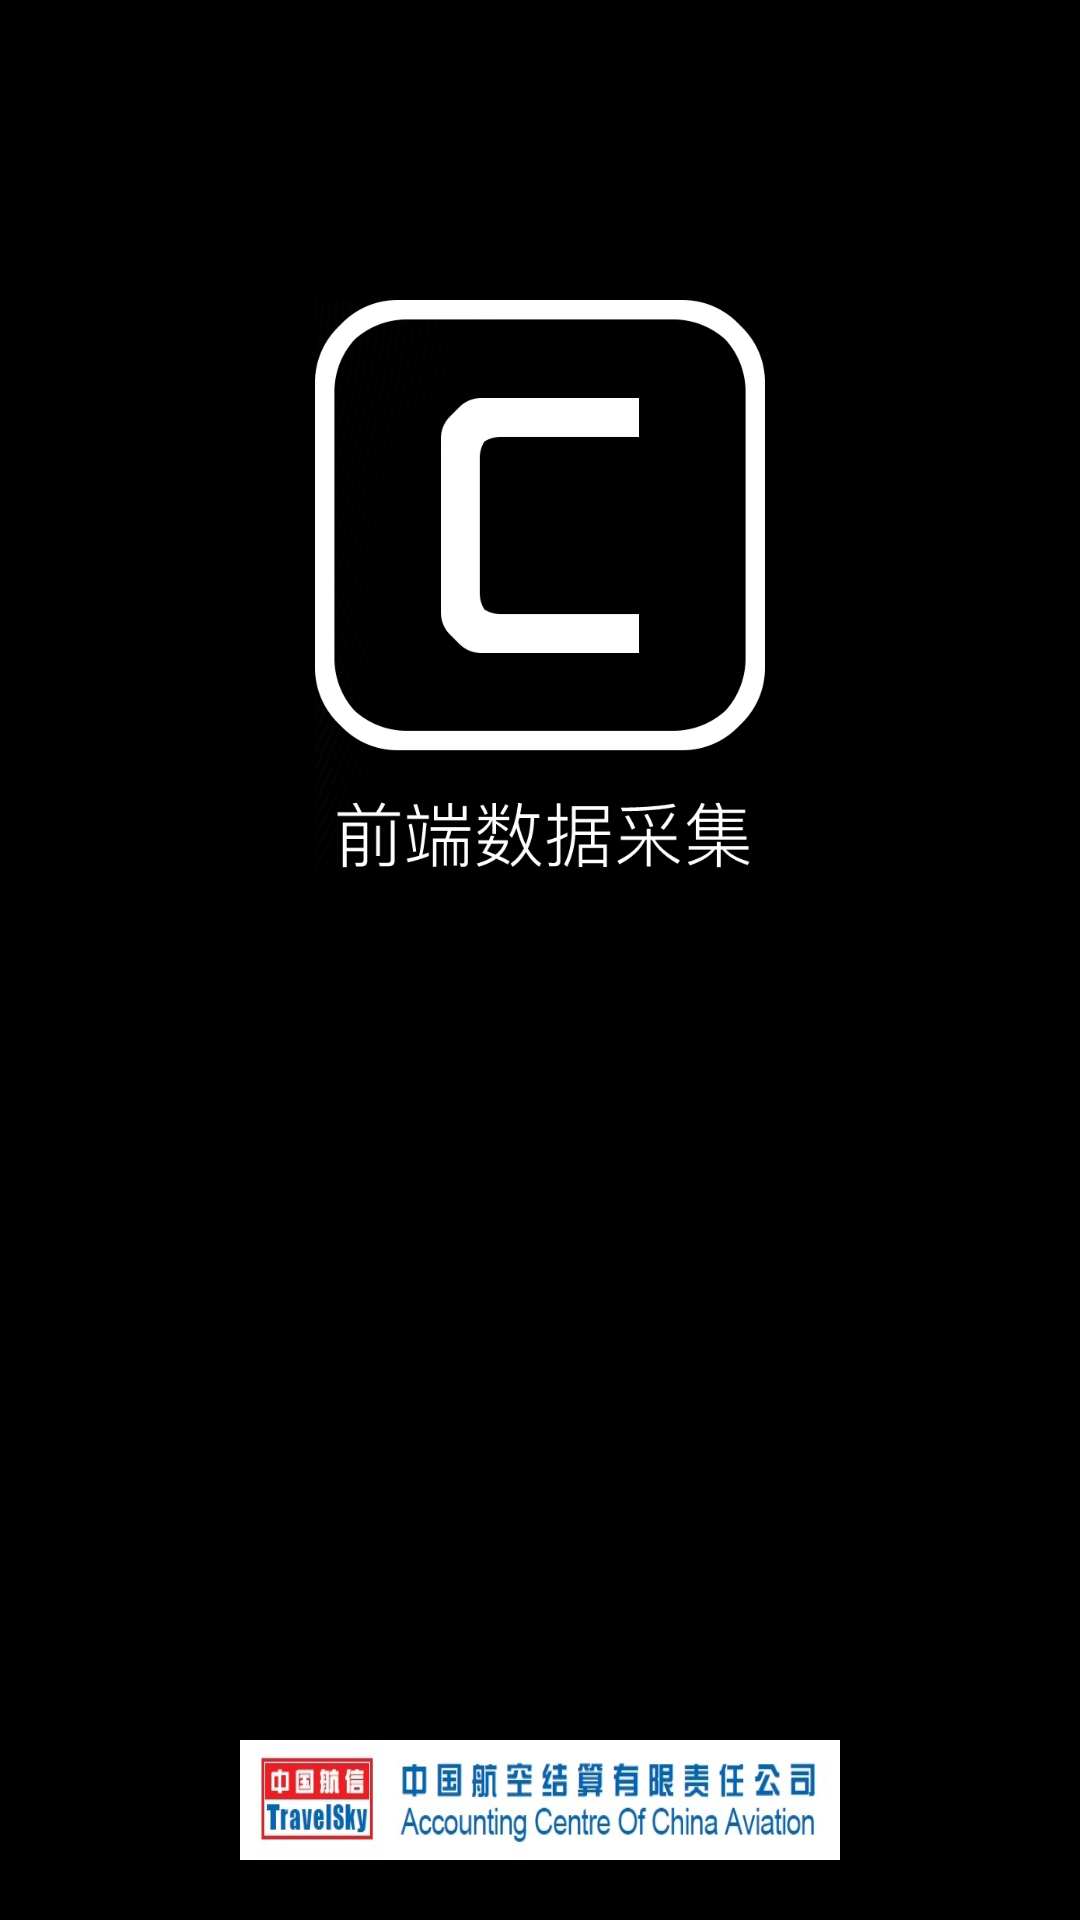

Android layout source for this screen:
<!-- AndroidManifest.xml: activity theme android:Theme.NoTitleBar.Fullscreen -->
<!-- res/layout/activity_splash.xml -->
<?xml version="1.0" encoding="utf-8"?>
<FrameLayout xmlns:android="http://schemas.android.com/apk/res/android"
    android:layout_width="match_parent"
    android:layout_height="match_parent"
    >

    <ImageView
        android:id="@+id/splash_bg"
        android:layout_width="fill_parent"
        android:layout_height="fill_parent"
        android:background="@drawable/guoduye"
        android:scaleType="fitXY" />

    <ImageView
        android:layout_marginTop="100dp"
        android:layout_gravity="center_horizontal|top"
        android:id="@+id/splash_icon"
        android:layout_width="150dp"
        android:layout_height="190dp"
        android:background="@drawable/logo_n"
        android:scaleType="fitXY" />

    <ImageView
        android:layout_marginBottom="20dp"
        android:id="@+id/splash_jiesuan"
        android:layout_width="200dp"
        android:layout_height="40dp"
        android:background="@drawable/jiesuan"
        android:scaleType="fitXY"
        android:layout_gravity="center_horizontal|bottom" />
</FrameLayout>
<!-- resources referenced by this layout -->
<resources>
  <!-- drawable jiesuan: jpg bitmap (drawable-xhdpi, 31635 bytes) -->
  <!-- drawable logo_n: png bitmap (drawable-xhdpi, 249571 bytes) -->
</resources>
